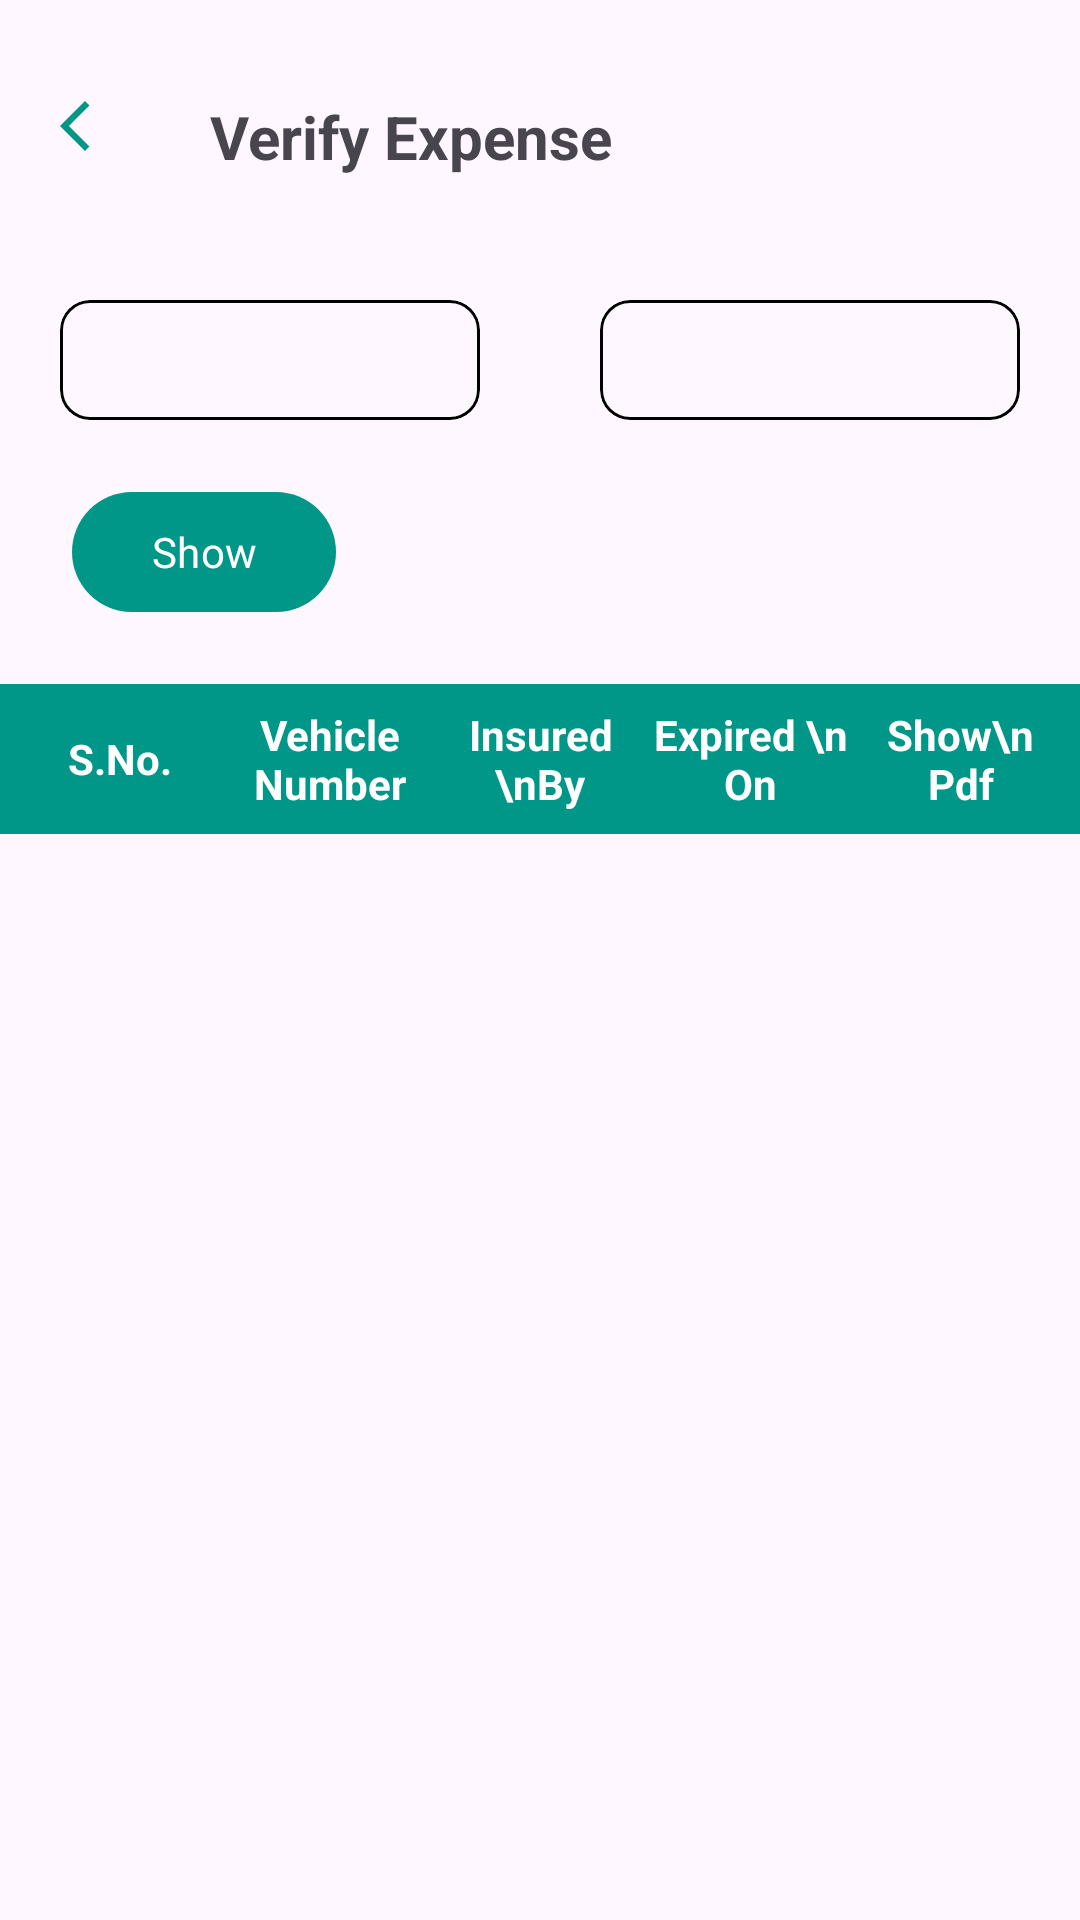

Layout XML and referenced resources for this Android screen:
<!-- AndroidManifest.xml: application theme Theme.WorkManagementSystem -->
<!-- res/layout/activity_insurance.xml -->
<?xml version="1.0" encoding="utf-8"?>
<androidx.constraintlayout.widget.ConstraintLayout xmlns:android="http://schemas.android.com/apk/res/android"
    xmlns:app="http://schemas.android.com/apk/res-auto"
    xmlns:tools="http://schemas.android.com/tools"
    android:id="@+id/main"
    android:layout_width="match_parent"
    android:layout_height="match_parent"
    tools:context=".Activity.InsuranceActivity">
    <include layout="@layout/header_lay"
        android:id="@+id/title"/>
    <LinearLayout
        android:layout_width="match_parent"
        android:layout_height="wrap_content"
        android:orientation="horizontal"
        app:layout_constraintStart_toStartOf="parent"
        app:layout_constraintTop_toTopOf="parent"
        android:weightSum="2"
        android:id="@+id/linear_date">
        <com.google.android.material.card.MaterialCardView
            android:id="@+id/card_fromdate"
            android:layout_width="match_parent"
            android:layout_height="40dp"
            android:layout_marginHorizontal="20dp"
            android:layout_marginTop="100dp"
            app:strokeWidth="1dp"
            app:strokeColor="@color/black"
            app:cardCornerRadius="10dp"
            android:layout_weight="1"
            >
            <LinearLayout
                android:layout_width="match_parent"
                android:layout_height="wrap_content"
                android:orientation="horizontal"
                android:layout_gravity="center"
                android:weightSum="3"
                android:paddingHorizontal="15dp"
                >
                <EditText
                    android:id="@+id/edt_fromDate"
                    android:layout_width="wrap_content"
                    android:layout_height="match_parent"
                    android:hint="From Date"
                    android:background="@null"
                    android:inputType="none"
                    android:layout_weight="2.5"
                    android:focusable="false"
                    />

                <ImageView
                    android:layout_width="wrap_content"
                    android:layout_height="wrap_content"
                    android:layout_gravity="end"
                    android:src="@drawable/calender"
                    android:layout_weight="0.5"
                    android:id="@+id/imge_fromDate"/>
            </LinearLayout>


        </com.google.android.material.card.MaterialCardView>
        <com.google.android.material.card.MaterialCardView
            android:id="@+id/card_todate"
            android:layout_width="match_parent"
            android:layout_height="40dp"
            android:layout_marginHorizontal="20dp"
            android:layout_marginTop="100dp"
            app:strokeWidth="1dp"
            app:strokeColor="@color/black"
            app:cardCornerRadius="10dp"
            android:layout_weight="1"
            >
            <LinearLayout
                android:layout_width="match_parent"
                android:layout_height="wrap_content"
                android:orientation="horizontal"
                android:layout_gravity="center"
                android:weightSum="3"
                android:paddingHorizontal="10dp"
                >
                <EditText
                    android:id="@+id/edt_toDate"
                    android:layout_width="wrap_content"
                    android:layout_height="match_parent"
                    android:hint="To Date"
                    android:background="@null"
                    android:inputType="none"
                    android:layout_weight="2.5"
                    android:focusable="false"
                    />

                <ImageView
                    android:layout_width="wrap_content"
                    android:layout_height="wrap_content"
                    android:layout_gravity="end"
                    android:src="@drawable/calender"
                    android:layout_weight="0.5"
                    android:id="@+id/imge_toDate"/>
            </LinearLayout>


        </com.google.android.material.card.MaterialCardView>
    </LinearLayout>

    <com.google.android.material.button.MaterialButton
        android:id="@+id/btn_show"
        android:layout_width="wrap_content"
        android:layout_height="wrap_content"
        android:layout_marginStart="24dp"
        android:layout_marginTop="20dp"
        android:text="Show"
        app:layout_constraintStart_toStartOf="parent"
        app:layout_constraintTop_toBottomOf="@id/linear_date" />

    <LinearLayout
        android:id="@+id/header"
        android:layout_width="match_parent"
        android:layout_height="50dp"
        android:layout_marginTop="20dp"
        app:layout_constraintStart_toStartOf="parent"
        app:layout_constraintTop_toBottomOf="@id/btn_show"
        android:orientation="horizontal"
        android:background="@color/appcolor"
        android:weightSum="5"
        android:gravity="center"
        android:paddingHorizontal="5dp">
        <TextView
            android:layout_width="match_parent"
            android:layout_height="wrap_content"
            android:text="S.No."
            android:textColor="@color/white"
            android:textStyle="bold"
            android:layout_weight="1"
            android:gravity="center"
            />
        <TextView
            android:layout_width="match_parent"
            android:layout_height="wrap_content"
            android:text="Vehicle Number"
            android:textColor="@color/white"
            android:textStyle="bold"
            android:layout_weight="1"
            android:gravity="center"
            />
        <TextView
            android:layout_width="match_parent"
            android:layout_height="wrap_content"
            android:text="Insured \nBy"
            android:textColor="@color/white"
            android:textStyle="bold"
            android:layout_weight="1"
            android:gravity="center"
            />
        <TextView
            android:layout_width="match_parent"
            android:layout_height="wrap_content"
            android:text="Expired \n On"
            android:textColor="@color/white"
            android:textStyle="bold"
            android:layout_weight="1"
            android:gravity="center"
            />
        <TextView
            android:layout_width="match_parent"
            android:layout_height="wrap_content"
            android:text="Show\n Pdf"
            android:textColor="@color/white"
            android:textStyle="bold"
            android:layout_weight="1"
            android:gravity="center"
            />

    </LinearLayout>
   <androidx.recyclerview.widget.RecyclerView
       android:id="@+id/insurance_recycler"
       android:layout_width="match_parent"
       android:layout_height="wrap_content"
       app:layout_constraintStart_toStartOf="parent"
       app:layout_constraintTop_toBottomOf="@id/header"
       app:layoutManager="androidx.recyclerview.widget.LinearLayoutManager"
       android:orientation="vertical"
       />


</androidx.constraintlayout.widget.ConstraintLayout>
<!-- res/layout/header_lay.xml (included above) -->
<?xml version="1.0" encoding="utf-8"?>
<androidx.constraintlayout.widget.ConstraintLayout xmlns:android="http://schemas.android.com/apk/res/android"
    xmlns:tools="http://schemas.android.com/tools"
    xmlns:app="http://schemas.android.com/apk/res-auto"
    android:layout_width="match_parent"
    android:layout_height="wrap_content"
    >
    <TextView
        android:id="@+id/txt_header"
        android:layout_width="wrap_content"
        android:layout_height="wrap_content"
        android:layout_marginStart="30dp"
        android:layout_marginTop="32dp"
        android:text="Verify Expense"
        android:textSize="20sp"
        android:textStyle="bold"
        app:layout_constraintStart_toEndOf="@id/back_btn"
        app:layout_constraintTop_toTopOf="parent" />

    <ImageView
        android:layout_width="20dp"
        android:layout_height="20dp"
        android:src="@drawable/back"
        app:layout_constraintStart_toStartOf="parent"
        app:layout_constraintTop_toTopOf="parent"
        android:layout_marginTop="32dp"
        android:id="@+id/back_btn"
        android:layout_marginHorizontal="20dp"
        app:tint="@color/appcolor"
        />

</androidx.constraintlayout.widget.ConstraintLayout>
<!-- resources referenced by this layout -->
<resources>
  <color name="appcolor">#009688</color>
  <color name="black">#FF000000</color>
  <color name="white">#FFFFFFFF</color>
  <!-- drawable back (drawable) -->
  <?xml version="1.0" encoding="utf-8"?>
  <vector xmlns:android="http://schemas.android.com/apk/res/android" android:width="24dp" android:height="24dp" android:viewportWidth="960" android:viewportHeight="960" android:tint="?attr/colorControlNormal" android:autoMirrored="true">
      <path android:fillColor="@android:color/white" android:pathData="M400,880L0,480L400,80L471,151L142,480L471,809L400,880Z"/>
  </vector>
  <style name="Theme.WorkManagementSystem" parent="Base.Theme.WorkManagementSystem" />
  <style name="Base.Theme.WorkManagementSystem" parent="Theme.Material3.DayNight.NoActionBar">
          <item name="colorPrimaryVariant">@color/appcolor</item>
          
          <item name="colorPrimary">@color/appcolor</item>
          <item name="android:statusBarColor">@color/appcolor</item>
          <item name="fontFamily">@font/ubuntu</item>
  
      </style>
</resources>
